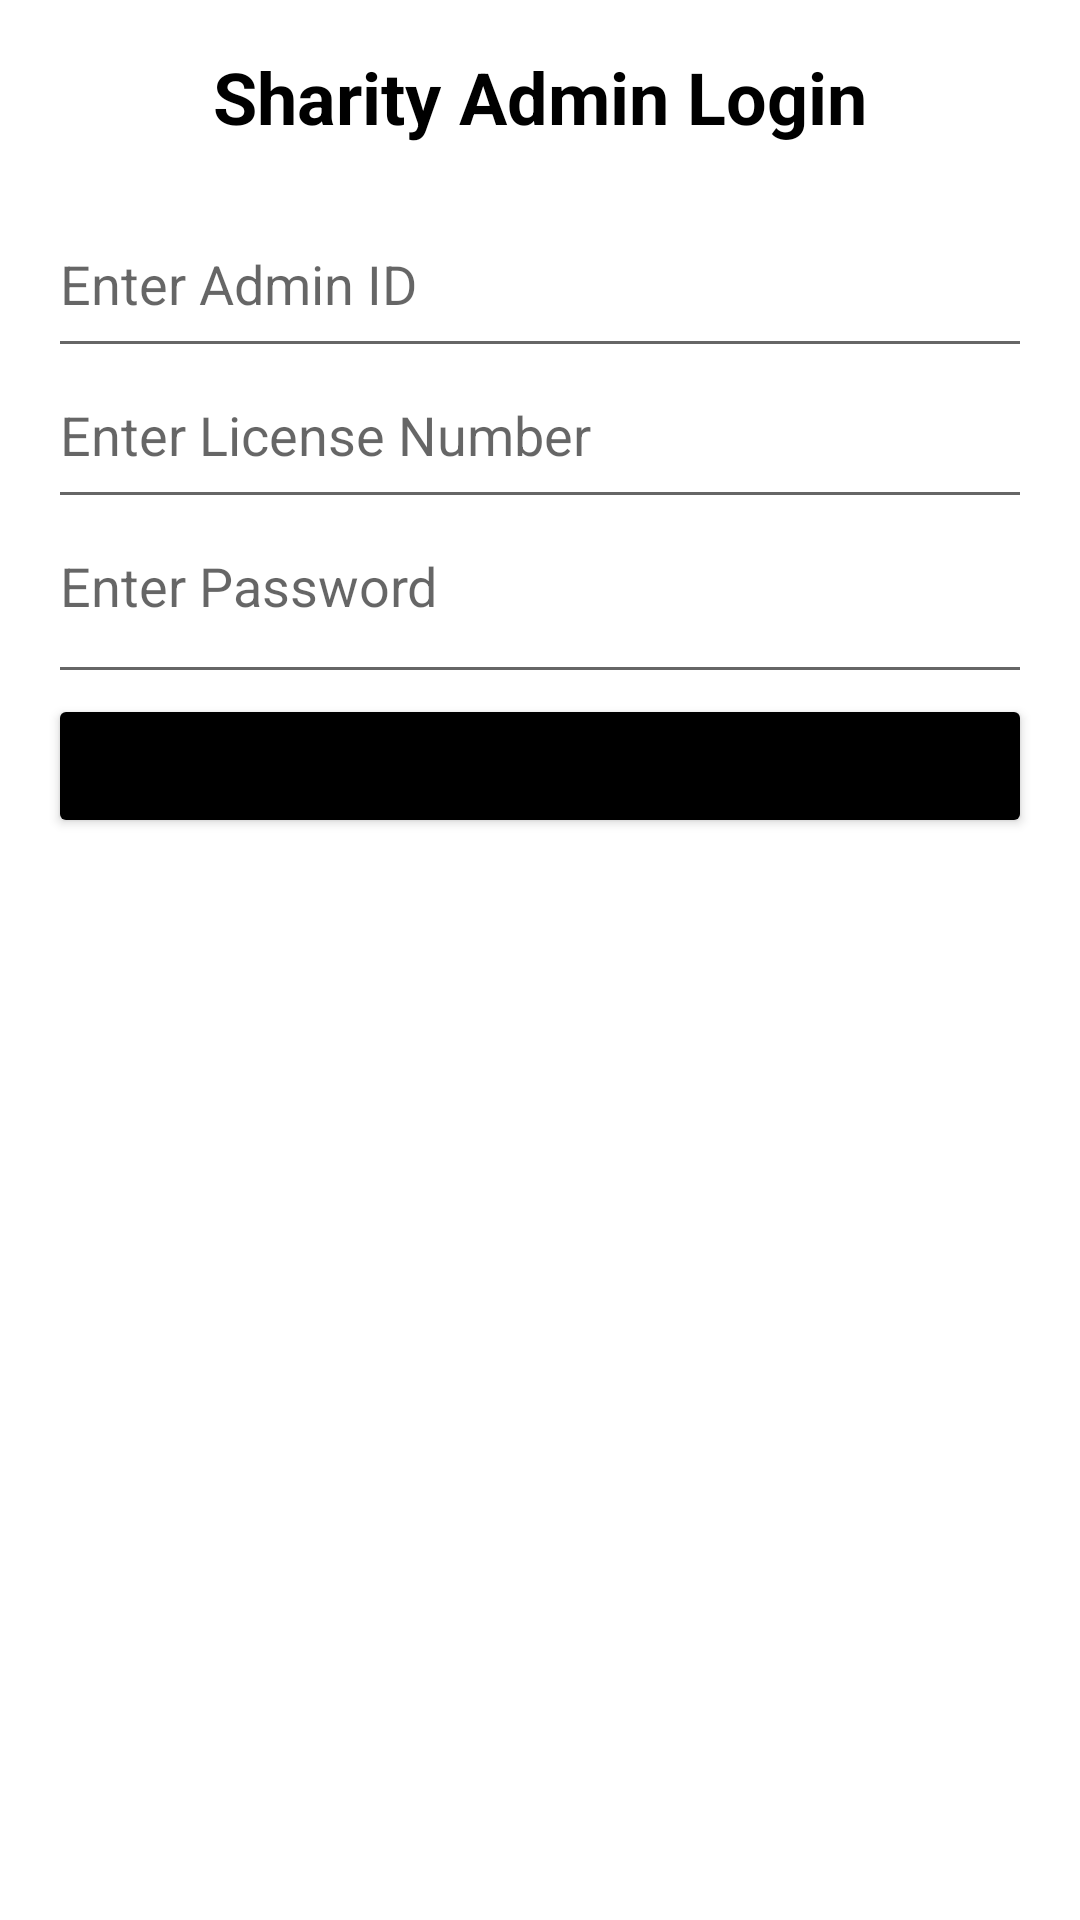

The Android layout XML behind this screen, and the referenced resources:
<!-- AndroidManifest.xml: application theme Theme.SharityAdmin -->
<!-- res/layout/admin_login.xml -->
<?xml version="1.0" encoding="utf-8"?>
<LinearLayout xmlns:android="http://schemas.android.com/apk/res/android"
    android:layout_width="match_parent"
    android:layout_height="match_parent"
    android:orientation="vertical"
    android:padding="16dp">

    <TextView
        android:id="@+id/tvHeader"
        android:layout_width="wrap_content"
        android:layout_height="wrap_content"
        android:text="Sharity Admin Login"
        android:textSize="24sp"
        android:textStyle="bold"
        android:gravity="center"
        android:layout_gravity="center_horizontal"
        android:paddingBottom="24dp"
        android:textColor="@color/black"/>

    <EditText
        android:id="@+id/etAdminId"
        android:layout_width="match_parent"
        android:layout_height="wrap_content"
        android:hint="Enter Admin ID"
        android:inputType="text"
        android:paddingBottom="16dp"/>

    <EditText
        android:id="@+id/etLicenseNumber"
        android:layout_width="match_parent"
        android:layout_height="wrap_content"
        android:hint="Enter License Number"
        android:inputType="number"
        android:paddingBottom="16dp"/>

    <EditText
        android:id="@+id/etPassword"
        android:layout_width="match_parent"
        android:layout_height="wrap_content"
        android:hint="Enter Password"
        android:inputType="textPassword"
        android:paddingBottom="24dp"/>

    <Button
        android:id="@+id/btnLogin"
        android:layout_width="match_parent"
        android:layout_height="wrap_content"
        android:text="Login"
        android:backgroundTint="@color/black"/>
</LinearLayout>
<!-- resources referenced by this layout -->
<resources>
  <style name="Theme.SharityAdmin" parent="Theme.MaterialComponents.DayNight.DarkActionBar">
          
          <item name="colorPrimary">@color/purple_500</item>
          <item name="colorPrimaryVariant">@color/purple_700</item>
          <item name="colorOnPrimary">@color/white</item>
          
          <item name="colorSecondary">@color/teal_200</item>
          <item name="colorSecondaryVariant">@color/teal_700</item>
          <item name="colorOnSecondary">@color/black</item>
          
          <item name="android:statusBarColor">?attr/colorPrimaryVariant</item>
          
      </style>
  <!-- not gathered from this repository: default colours our renderer supplied (Android Studio template values) -->
  <color name="purple_500">#FF6200EE</color>
  <color name="purple_700">#FF3700B3</color>
  <color name="teal_200">#FF03DAC5</color>
  <color name="teal_700">#FF018786</color>
  <color name="black">#FF000000</color>
  <color name="white">#FFFFFFFF</color>
</resources>
